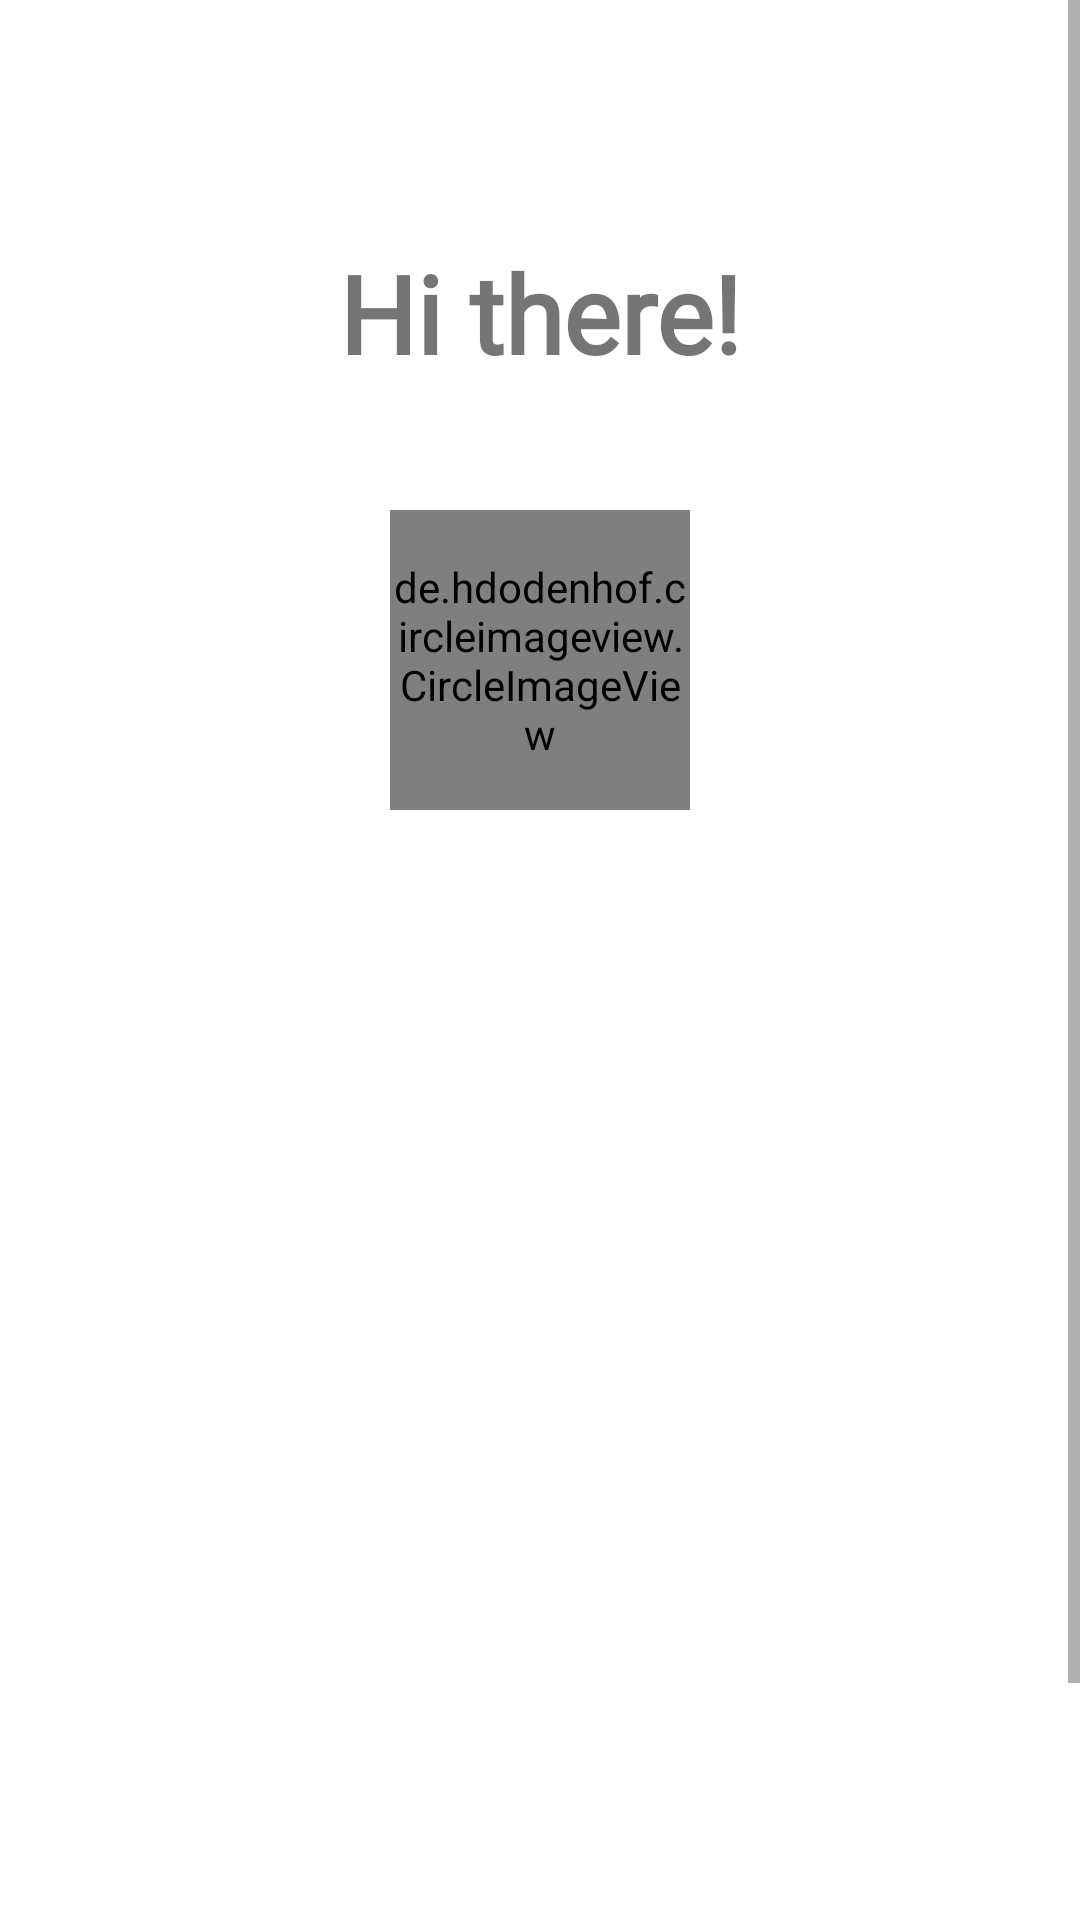

Android layout source for this screen:
<!-- AndroidManifest.xml: application theme Theme.MyApplication -->
<!-- res/layout/profile_fragment_layout.xml -->
<?xml version="1.0" encoding="utf-8"?>
<androidx.constraintlayout.widget.ConstraintLayout
    xmlns:android="http://schemas.android.com/apk/res/android"
    xmlns:app="http://schemas.android.com/apk/res-auto"
    xmlns:tools="http://schemas.android.com/tools"
    android:layout_width="match_parent"
    android:layout_height="match_parent">
    <ScrollView
        android:layout_width="match_parent"
        android:layout_height="match_parent">
<RelativeLayout
    android:padding="40dp"
    android:layout_width="match_parent"
    android:layout_height="wrap_content">
    <TextView
        android:layout_width="wrap_content"
        android:layout_height="wrap_content"
        android:text="Hi there!"
        android:layout_marginTop="40dp"
        android:fontFamily="@font/quicksand_bold"
        android:layout_centerHorizontal="true"
        android:textStyle="bold"
        android:textSize="36sp"/>
    <de.hdodenhof.circleimageview.CircleImageView
        android:layout_width="100dp"
        android:layout_height="100dp"
        android:src="@mipmap/ic_launcher"
        android:layout_centerHorizontal="true"
        android:layout_marginTop="130dp"/>

    <androidx.appcompat.widget.AppCompatButton
        android:layout_width="100dp"
        android:id="@+id/buttonOut"
        android:layout_height="30dp"
        android:background="@color/primary_dark"
        android:layout_alignParentEnd="true"
        android:layout_alignParentBottom="true"
        android:layout_marginTop="620dp"
        android:text="Log Out"
        android:textColor="@color/white"/>
</RelativeLayout>
    </ScrollView>
</androidx.constraintlayout.widget.ConstraintLayout>
<!-- resources referenced by this layout -->
<resources>
  <color name="primary_dark">#E64A19</color>
  <color name="white">#FFFFFFFF</color>
  <style name="Theme.MyApplication" parent="Theme.MaterialComponents.DayNight.NoActionBar">
          
          <item name="colorPrimary">@color/primary</item>
          <item name="colorPrimaryVariant">@color/primary_dark</item>
          <item name="colorOnPrimary">@color/primary_light</item>
          
          
          <item name="android:statusBarColor" tools:targetApi="l">?attr/colorPrimaryVariant</item>
          
      </style>
  <color name="primary">#FF5722</color>
  <color name="primary_light">#FFCCBC</color>
</resources>
